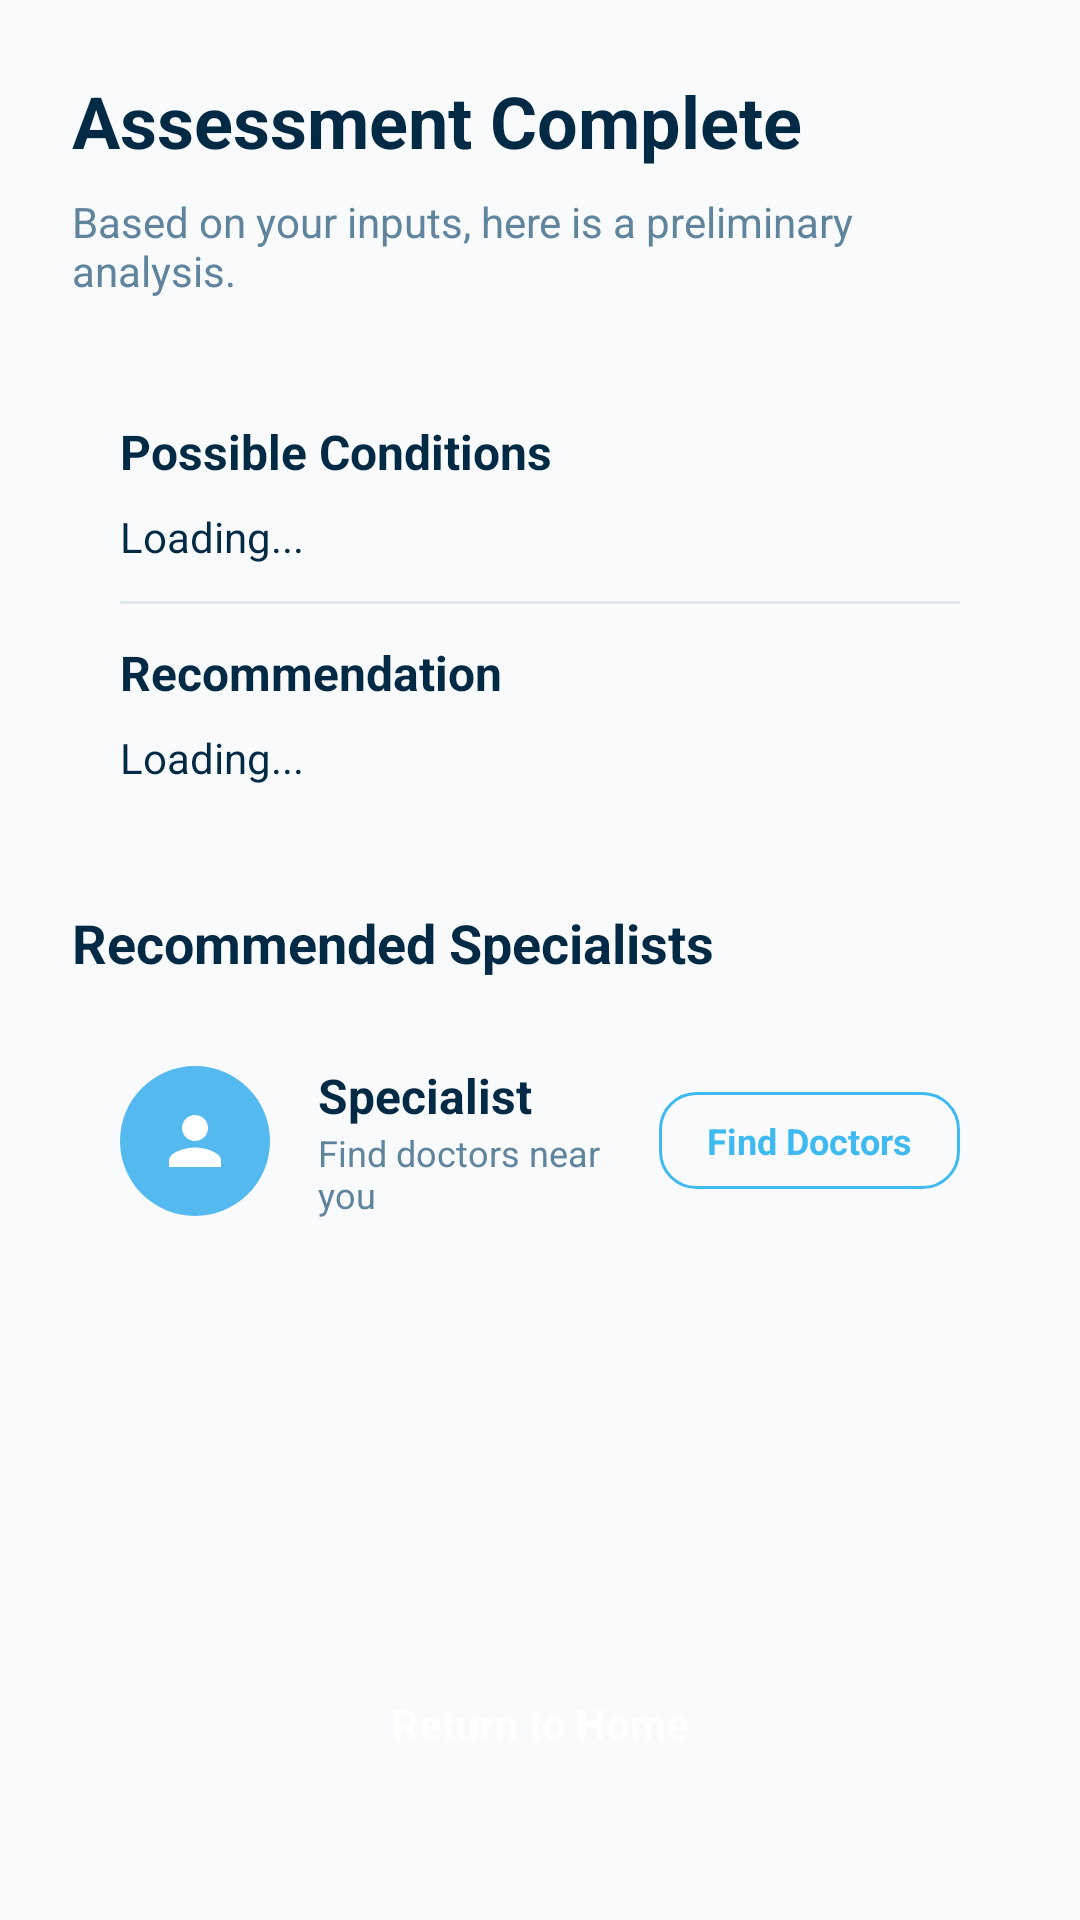

This screen was rendered from an Android layout file. Write that file and the resources it references.
<!-- AndroidManifest.xml: application theme Theme.SymptoCareAppFrontend -->
<!-- res/layout/fragment_assessment_result.xml -->
<?xml version="1.0" encoding="utf-8"?>
<androidx.constraintlayout.widget.ConstraintLayout xmlns:android="http://schemas.android.com/apk/res/android"
    xmlns:app="http://schemas.android.com/apk/res-auto"
    android:layout_width="match_parent"
    android:layout_height="match_parent"
    android:background="@color/bg_gray"
    android:padding="24dp">

    <TextView
        android:id="@+id/tvTitle"
        android:layout_width="match_parent"
        android:layout_height="wrap_content"
        android:text="Assessment Complete"
        android:textColor="@color/text_primary"
        android:textSize="24sp"
        android:textStyle="bold"
        app:layout_constraintTop_toTopOf="parent" />

    <TextView
        android:id="@+id/tvDesc"
        android:layout_width="match_parent"
        android:layout_height="wrap_content"
        android:layout_marginTop="8dp"
        android:text="Based on your inputs, here is a preliminary analysis."
        android:textColor="@color/text_desc"
        android:textSize="14sp"
        app:layout_constraintTop_toBottomOf="@id/tvTitle" />

    <ScrollView
        android:layout_width="match_parent"
        android:layout_height="0dp"
        android:layout_marginTop="24dp"
        app:layout_constraintBottom_toTopOf="@+id/btnDone"
        app:layout_constraintTop_toBottomOf="@id/tvDesc">

        <LinearLayout
            android:layout_width="match_parent"
            android:layout_height="wrap_content"
            android:orientation="vertical">

            <LinearLayout
                android:layout_width="match_parent"
                android:layout_height="wrap_content"
                android:background="@drawable/bg_card_white"
                android:elevation="2dp"
                android:orientation="vertical"
                android:padding="16dp">

                <TextView
                    android:layout_width="wrap_content"
                    android:layout_height="wrap_content"
                    android:text="Possible Conditions"
                    android:textColor="@color/text_primary"
                    android:textStyle="bold"
                    android:textSize="16sp" />

                <TextView
                    android:id="@+id/tvConditions"
                    android:layout_width="wrap_content"
                    android:layout_height="wrap_content"
                    android:layout_marginTop="8dp"
                    android:text="Loading..."
                    android:textColor="@color/text_title"
                    android:textSize="14sp" />

                <View
                    android:layout_width="match_parent"
                    android:layout_height="1dp"
                    android:layout_marginVertical="12dp"
                    android:background="@color/divider" />

                <TextView
                    android:layout_width="wrap_content"
                    android:layout_height="wrap_content"
                    android:text="Recommendation"
                    android:textColor="@color/text_primary"
                    android:textStyle="bold"
                    android:textSize="16sp" />

                <TextView
                    android:id="@+id/tvRecommendation"
                    android:layout_width="wrap_content"
                    android:layout_height="wrap_content"
                    android:layout_marginTop="8dp"
                    android:text="Loading..."
                    android:textColor="@color/text_title"
                    android:textSize="14sp" />
            </LinearLayout>

            <TextView
                android:layout_width="wrap_content"
                android:layout_height="wrap_content"
                android:layout_marginTop="24dp"
                android:text="Recommended Specialists"
                android:textColor="@color/text_primary"
                android:textStyle="bold"
                android:textSize="18sp" />

            
            <LinearLayout
                android:id="@+id/cardSpecialist"
                android:layout_width="match_parent"
                android:layout_height="wrap_content"
                android:layout_marginTop="12dp"
                android:background="@drawable/bg_card_white"
                android:elevation="2dp"
                android:gravity="center_vertical"
                android:orientation="horizontal"
                android:padding="16dp">

                <ImageView
                    android:layout_width="50dp"
                    android:layout_height="50dp"
                    android:background="@drawable/bg_icon_blue"
                    android:padding="12dp"
                    android:src="@drawable/ic_person"
                    app:tint="@color/white" />

                <LinearLayout
                    android:layout_width="0dp"
                    android:layout_height="wrap_content"
                    android:layout_marginStart="16dp"
                    android:layout_weight="1"
                    android:orientation="vertical">

                    <TextView
                        android:id="@+id/tvSpecialistName"
                        android:layout_width="wrap_content"
                        android:layout_height="wrap_content"
                        android:text="Specialist"
                        android:textColor="@color/text_primary"
                        android:textStyle="bold"
                        android:textSize="16sp" />

                    <TextView
                        android:id="@+id/tvSpecialistDesc"
                        android:layout_width="wrap_content"
                        android:layout_height="wrap_content"
                        android:text="Find doctors near you"
                        android:textColor="@color/text_desc"
                        android:textSize="12sp" />
                </LinearLayout>

                <TextView
                    android:id="@+id/btnBookSpecialist"
                    android:layout_width="wrap_content"
                    android:layout_height="wrap_content"
                    android:background="@drawable/bg_button_outline_blue"
                    android:paddingHorizontal="16dp"
                    android:paddingVertical="8dp"
                    android:text="Find Doctors"
                    android:textColor="@color/primary_blue"
                    android:textStyle="bold"
                    android:textSize="12sp" />
            </LinearLayout>

        </LinearLayout>
    </ScrollView>

    <TextView
        android:id="@+id/btnDone"
        android:layout_width="match_parent"
        android:layout_height="wrap_content"
        android:layout_marginBottom="16dp"
        android:background="@drawable/bg_button_primary"
        android:gravity="center"
        android:padding="16dp"
        android:text="Return to Home"
        android:textColor="@color/white"
        android:textStyle="bold"
        app:layout_constraintBottom_toBottomOf="parent" />

</androidx.constraintlayout.widget.ConstraintLayout>
<!-- resources referenced by this layout -->
<resources>
  <color name="bg_gray">#F8FAFC</color>
  <color name="divider">#E2E8F0</color>
  <color name="primary_blue">#3FBAF1</color>
  <color name="text_desc">#61849D</color>
  <color name="text_primary">#032A44</color>
  <color name="text_title">#032A44</color>
  <color name="white">#FFFFFFFF</color>
  <!-- drawable bg_button_outline_blue (drawable) -->
  <?xml version="1.0" encoding="utf-8"?>
  <shape xmlns:android="http://schemas.android.com/apk/res/android"
      android:shape="rectangle">
      <solid android:color="@android:color/transparent" />
      <stroke android:width="1dp" android:color="@color/primary_blue" />
      <corners android:radius="12dp" />
  </shape>
  <!-- drawable bg_icon_blue (drawable) -->
  <?xml version="1.0" encoding="utf-8"?>
  <shape xmlns:android="http://schemas.android.com/apk/res/android"
      android:shape="rectangle">
      <solid android:color="@color/icon_bg_blue" />
      <corners android:radius="32dp" />
  </shape>
  <!-- drawable ic_person (drawable) -->
  <vector xmlns:android="http://schemas.android.com/apk/res/android"
      android:width="24dp"
      android:height="24dp"
      android:viewportWidth="24"
      android:viewportHeight="24">
    <path
        android:fillColor="#94A3B8"
        android:pathData="M12,12c2.21,0 4,-1.79 4,-4s-1.79,-4 -4,-4s-4,1.79 -4,4S9.79,12 12,12zM12,14c-2.67,0 -8,1.34 -8,4v2h16v-2C20,15.34 14.67,14 12,14z"/>
  </vector>
  <style name="Theme.SymptoCareAppFrontend" parent="Base.Theme.SymptoCareAppFrontend" />
  <color name="icon_bg_blue">#54B9EE</color>
  <style name="Base.Theme.SymptoCareAppFrontend" parent="Theme.Material3.DayNight.NoActionBar">
          
          
      </style>
</resources>
